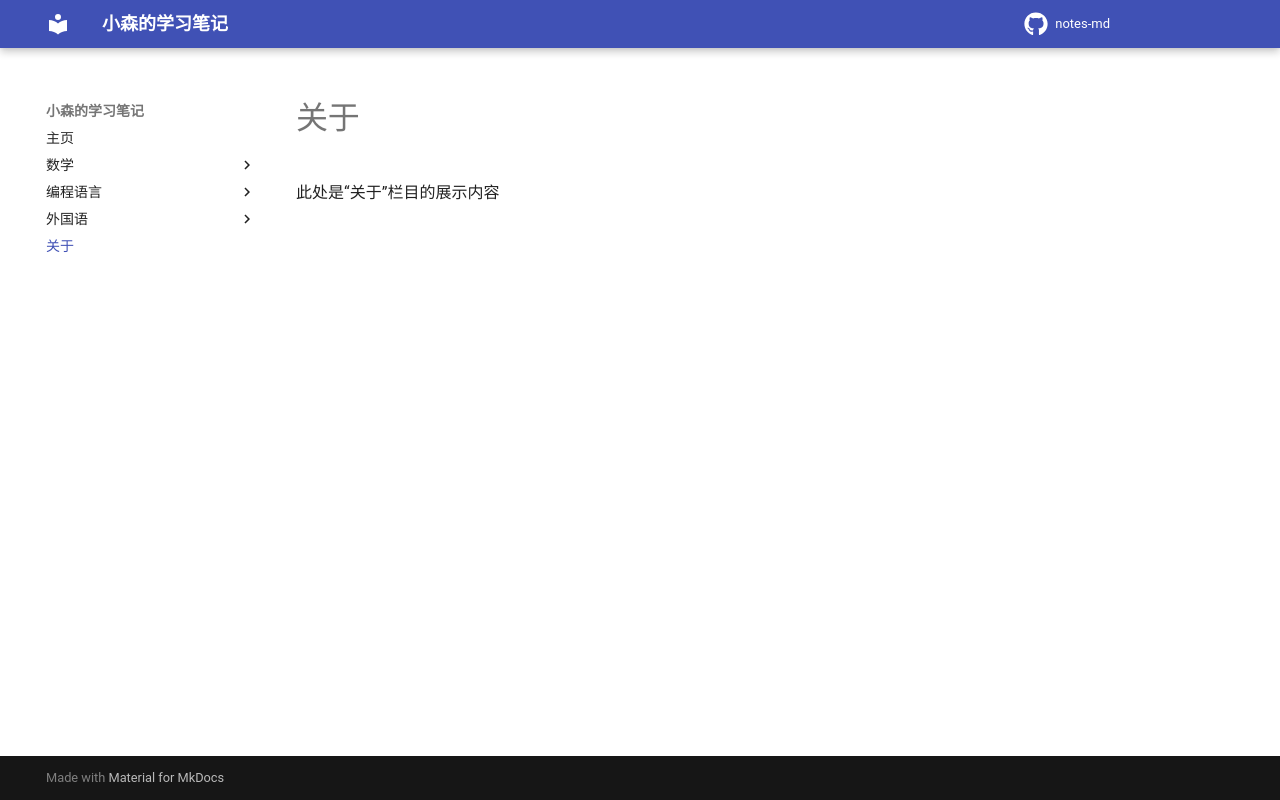

repository: komori-flag/notes-md · page: about/index.html · generator: mkdocs

# 关于
此处是“关于”栏目的展示内容
